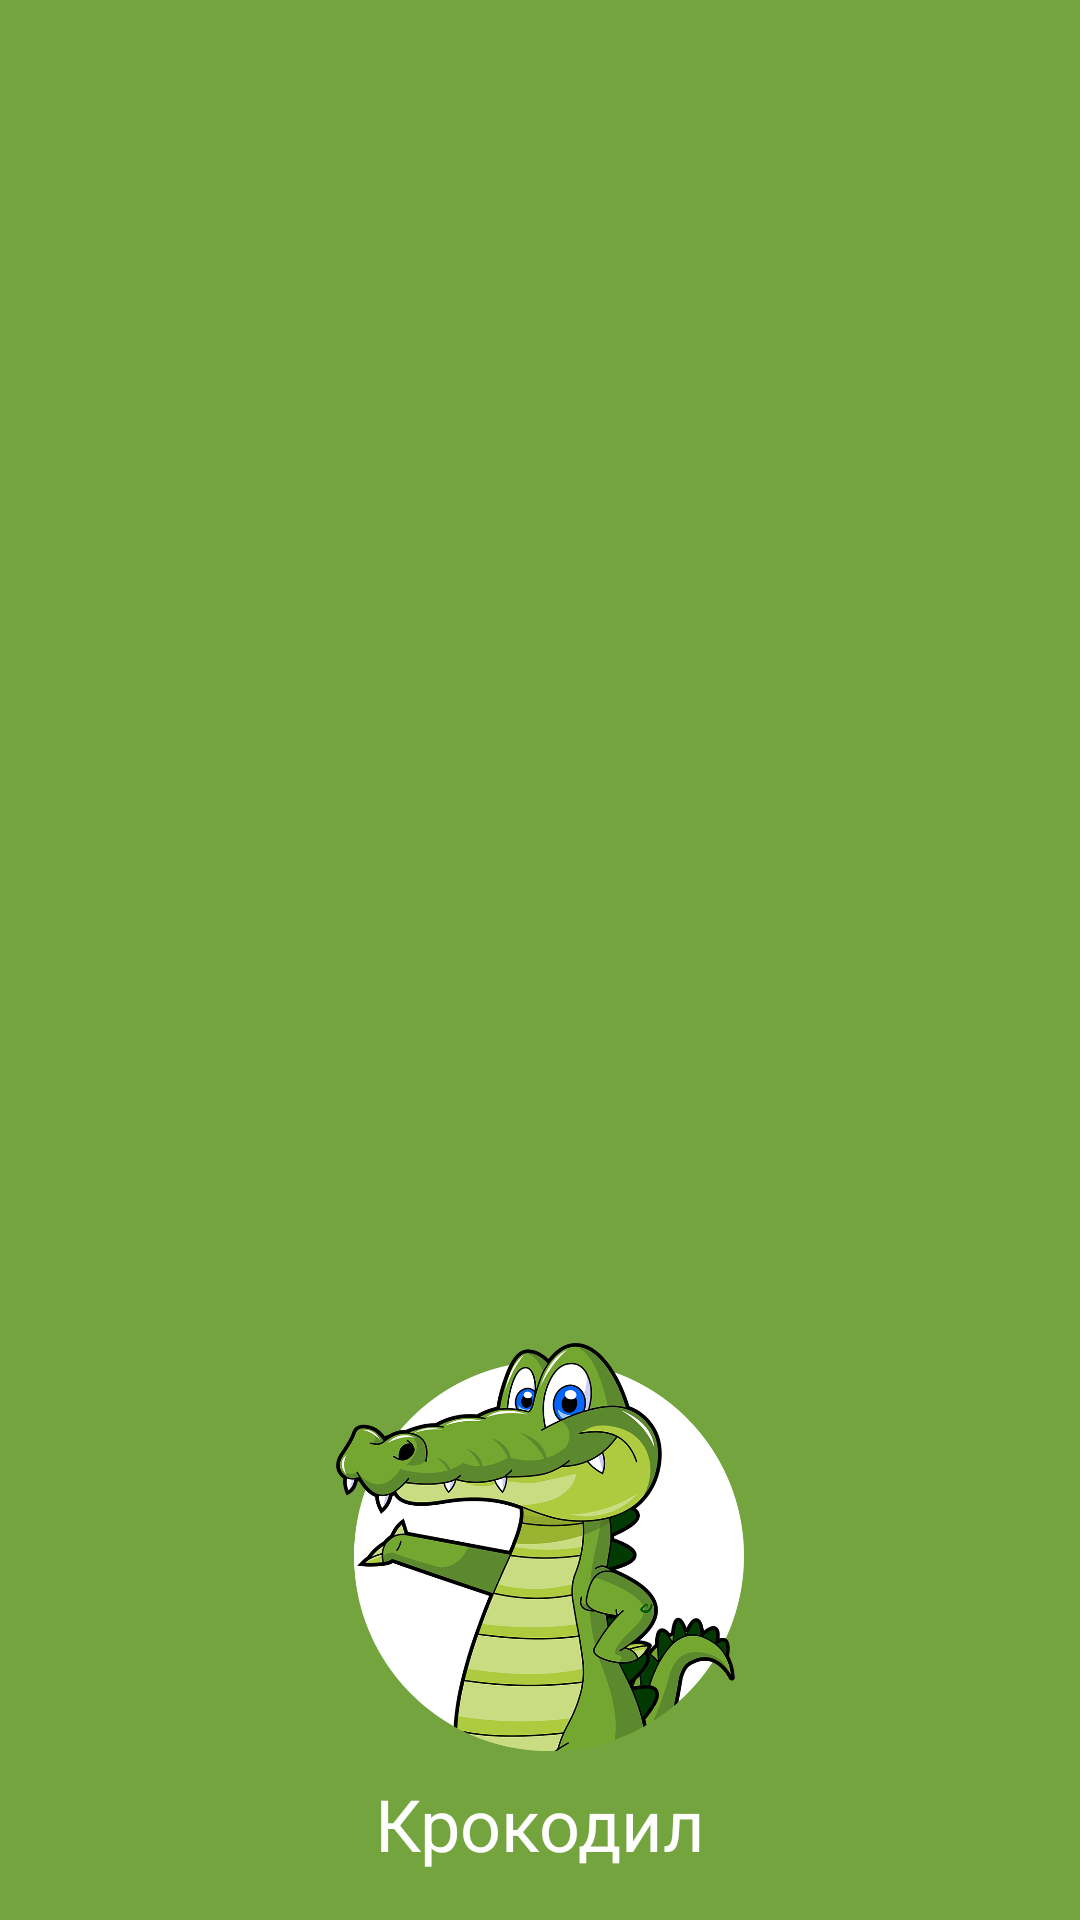

Android layout source for this screen:
<!-- AndroidManifest.xml: application theme AppTheme.NoActionBar -->
<!-- res/layout/nav_header_main.xml -->
<?xml version="1.0" encoding="utf-8"?>
<LinearLayout xmlns:android="http://schemas.android.com/apk/res/android"
    android:orientation="vertical"
    android:gravity="bottom"
    android:paddingBottom="@dimen/activity_vertical_margin"
    android:paddingLeft="@dimen/activity_horizontal_margin"
    android:paddingRight="@dimen/activity_horizontal_margin"
    android:paddingTop="@dimen/activity_vertical_margin"
    android:background="@color/primary_dark"
    android:layout_width="match_parent"
    android:layout_height="@dimen/appbar_size"
    android:theme="@style/ThemeOverlay.AppCompat.Dark">

    <ImageView
        android:src="@drawable/logocroc"
        android:layout_gravity="center"
        android:layout_width="@dimen/logo_size"
        android:layout_height="@dimen/logo_size" />
    <TextView
        android:id="@+id/tv_nav_title"
        android:text="@string/app_name_ru"
        android:textColor="@color/icons"
        android:textSize="@dimen/text.24"
        android:layout_gravity="center"
        android:layout_marginTop="@dimen/card_items_margin"
        android:layout_width="wrap_content"
        android:layout_height="wrap_content" />
</LinearLayout>
<!-- resources referenced by this layout -->
<resources>
  <color name="icons">#FFFFFF</color>
  <color name="primary_dark">#74a43d</color>
  <dimen name="activity_horizontal_margin">16dp</dimen>
  <dimen name="activity_vertical_margin">16dp</dimen>
  <dimen name="appbar_size">264dp</dimen>
  <dimen name="card_items_margin">8dp</dimen>
  <dimen name="logo_size">136dp</dimen>
  <dimen name="text.24">24sp</dimen>
  <!-- drawable logocroc: png bitmap (drawable, 357172 bytes) -->
  <string name="app_name_ru">Крокодил</string>
</resources>
